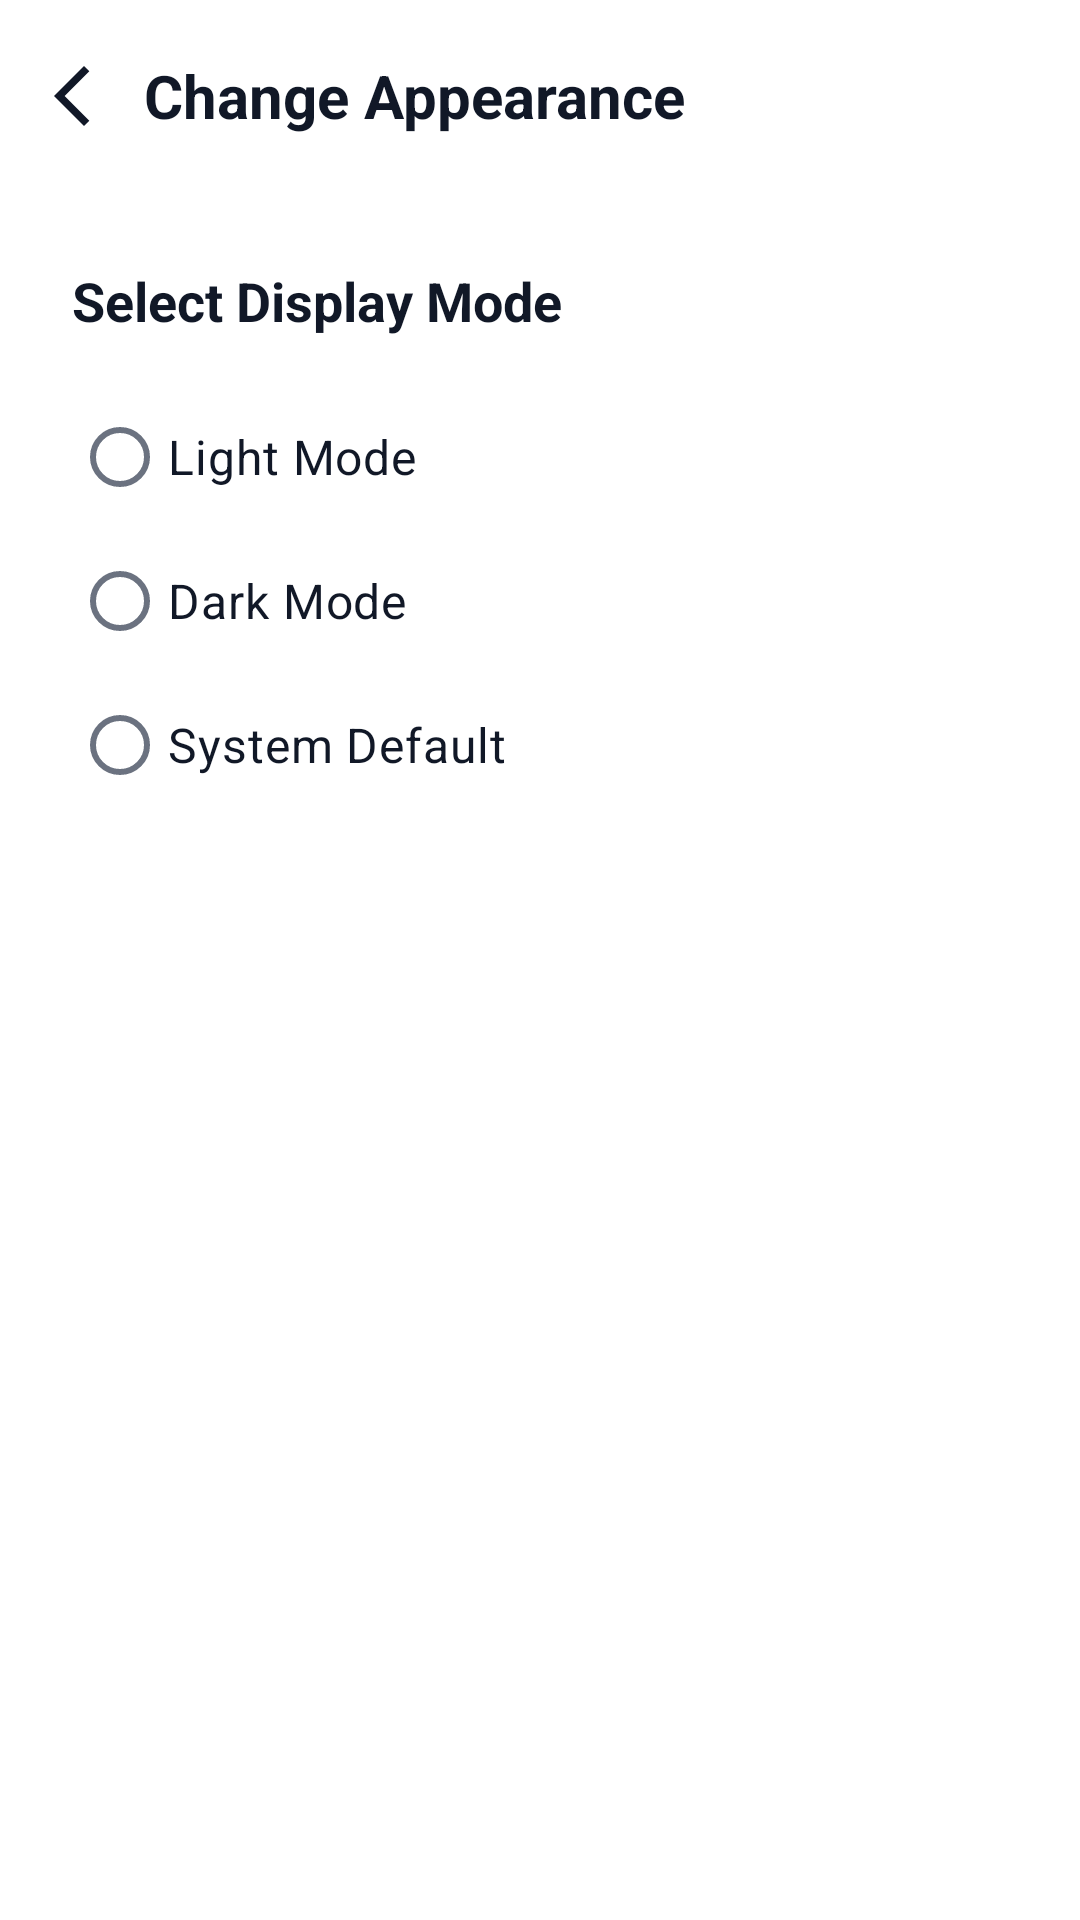

Android layout source for this screen:
<!-- AndroidManifest.xml: application theme Theme.EnerTrack -->
<!-- res/layout/fragment_theme_settings.xml -->
<?xml version="1.0" encoding="utf-8"?>
<LinearLayout xmlns:android="http://schemas.android.com/apk/res/android"
    xmlns:app="http://schemas.android.com/apk/res-auto"
    xmlns:tools="http://schemas.android.com/tools"
    android:layout_width="match_parent"
    android:layout_height="match_parent"
    android:orientation="vertical"
    android:background="@android:color/white"
    tools:context=".ui.profile.ThemeSettingsFragment">

    
    <com.google.android.material.appbar.AppBarLayout
        android:layout_width="match_parent"
        android:layout_height="wrap_content"
        android:background="@color/white"
        app:elevation="0dp">

        <androidx.appcompat.widget.Toolbar
            android:id="@+id/toolbar_theme"
            android:layout_width="match_parent"
            android:layout_height="?attr/actionBarSize"
            app:contentInsetStart="0dp"
            app:contentInsetStartWithNavigation="0dp">

            
            <ImageView
                android:id="@+id/btn_back"
                android:layout_width="48dp"
                android:layout_height="48dp"
                android:src="@drawable/ic_arrow_back"
                app:tint="@color/text_primary"
                android:padding="12dp"
                android:scaleType="fitCenter"
                android:background="?attr/selectableItemBackgroundBorderless"
                android:clickable="true"
                android:focusable="true"/>

            <TextView
                android:layout_width="wrap_content"
                android:layout_height="wrap_content"
                android:text="Change Appearance"
                android:textSize="20sp"
                android:textStyle="bold"
                android:textColor="@color/text_primary"
                android:layout_gravity="center_vertical" />

        </androidx.appcompat.widget.Toolbar>
    </com.google.android.material.appbar.AppBarLayout>

    <ScrollView
        android:layout_width="match_parent"
        android:layout_height="match_parent"
        android:fillViewport="true">

        <LinearLayout
            android:layout_width="match_parent"
            android:layout_height="wrap_content"
            android:orientation="vertical"
            android:padding="24dp">

            <TextView
                android:layout_width="wrap_content"
                android:layout_height="wrap_content"
                android:text="Select Display Mode"
                android:textSize="18sp"
                android:textStyle="bold"
                android:textColor="@color/text_primary"
                android:layout_marginBottom="16dp"/>

            <RadioGroup
                android:id="@+id/radio_group_theme"
                android:layout_width="match_parent"
                android:layout_height="wrap_content">

                <RadioButton
                    android:id="@+id/radio_light"
                    android:layout_width="match_parent"
                    android:layout_height="wrap_content"
                    android:text="Light Mode"
                    android:textSize="16sp"
                    android:textColor="@color/text_primary"
                    android:paddingVertical="12dp"/>

                <RadioButton
                    android:id="@+id/radio_dark"
                    android:layout_width="match_parent"
                    android:layout_height="wrap_content"
                    android:text="Dark Mode"
                    android:textSize="16sp"
                    android:textColor="@color/text_primary"
                    android:paddingVertical="12dp"/>

                <RadioButton
                    android:id="@+id/radio_system"
                    android:layout_width="match_parent"
                    android:layout_height="wrap_content"
                    android:text="System Default"
                    android:textSize="16sp"
                    android:textColor="@color/text_primary"
                    android:paddingVertical="12dp"/>

            </RadioGroup>

        </LinearLayout>
    </ScrollView>
</LinearLayout>
<!-- resources referenced by this layout -->
<resources>
  <color name="text_primary">#111827</color>
  <color name="white">#FFFFFFFF</color>
  <!-- drawable ic_arrow_back (drawable) -->
  <vector xmlns:android="http://schemas.android.com/apk/res/android"
      android:width="24dp"
      android:height="24dp"
      android:viewportWidth="960"
      android:viewportHeight="960">
    <path
        android:pathData="M640,880 L240,480l400,-400 71,71 -329,329 329,329 -71,71Z"
        android:fillColor="#3B82F6"/>
  </vector>
  <style name="Theme.EnerTrack" parent="Base.Theme.EnerTrack">
          
          
          <item name="colorPrimary">@color/primary_accent</item>
          <item name="colorOnPrimary">@color/white</item>
  
          
          <item name="colorPrimaryContainer">@color/white</item>
          <item name="colorOnPrimaryContainer">@color/text_primary</item>
  
          
          <item name="colorSecondary">@color/primary_accent</item>
          <item name="colorOnSecondary">@color/white</item>
          <item name="colorSecondaryContainer">@color/light_blue_gradient</item>
          <item name="colorOnSecondaryContainer">@color/text_primary</item>
  
          
          <item name="colorTertiary">@color/primary_accent</item>
          <item name="colorOnTertiary">@color/white</item>
          <item name="colorTertiaryContainer">@color/white</item>
  
          
          <item name="android:colorBackground">@color/main_background</item>
          <item name="colorSurface">@color/card_background</item>
          <item name="colorOnSurface">@color/text_primary</item>
          <item name="colorSurfaceVariant">@color/main_background</item>
          <item name="colorOnSurfaceVariant">@color/text_secondary</item>
  
  
          
          <item name="android:textColorPrimary">@color/text_primary</item>
          <item name="android:textColorSecondary">@color/text_secondary</item>
  
          
          <item name="colorOutline">@color/text_disabled</item>
          <item name="colorOutlineVariant">@color/neutral_200</item>
      </style>
  <style name="Base.Theme.EnerTrack" parent="Theme.Material3.DayNight.NoActionBar">
      </style>
  <color name="primary_accent">#3B82F6</color>
  <color name="light_blue_gradient">#E0F2FE</color>
  <color name="main_background">#F7F8FC</color>
  <color name="card_background">#FFFFFFFF</color>
  <color name="text_secondary">#6B7280</color>
  <color name="text_disabled">#9CA3AF</color>
  <color name="neutral_200">#E5E7EB</color>
</resources>
